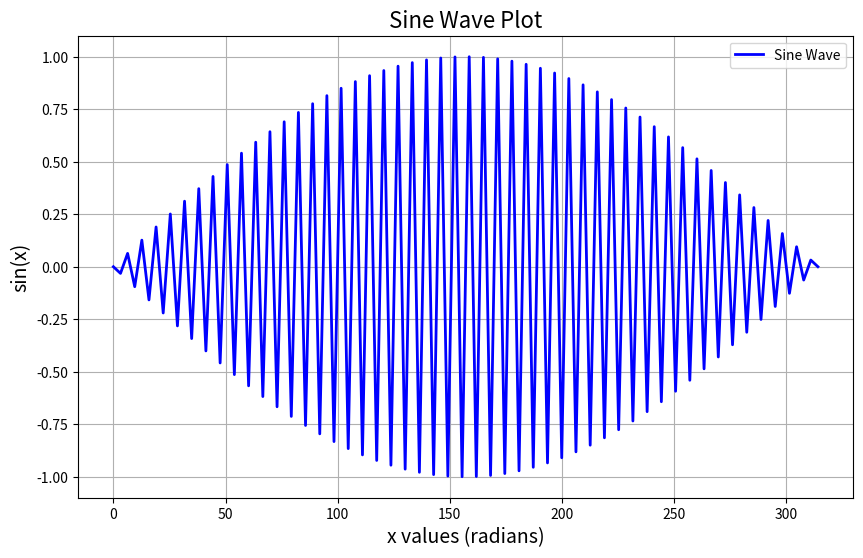

The matplotlib source for this figure:
# -*- coding: utf-8 -*-
"""
Created on Wed Jul 31 18:30:56 2024

@author: Simon
"""

# demoScript.py
import numpy as np
import matplotlib.pyplot as plt

# Generate data for a sine wave
x = np.linspace(0, 100 * np.pi, 100)
y = np.sin(x)

# Create the plot
plt.figure(figsize=(10, 6))
plt.plot(x, y, label='Sine Wave', color='blue', linewidth=2)

# Add labels and title
plt.title('Sine Wave Plot', fontsize=16)
plt.xlabel('x values (radians)', fontsize=14)
plt.ylabel('sin(x)', fontsize=14)
plt.legend()
plt.grid(True)

# Save the plot
plt.savefig('sine_wave_plot.png')

# Show the plot
plt.show()
